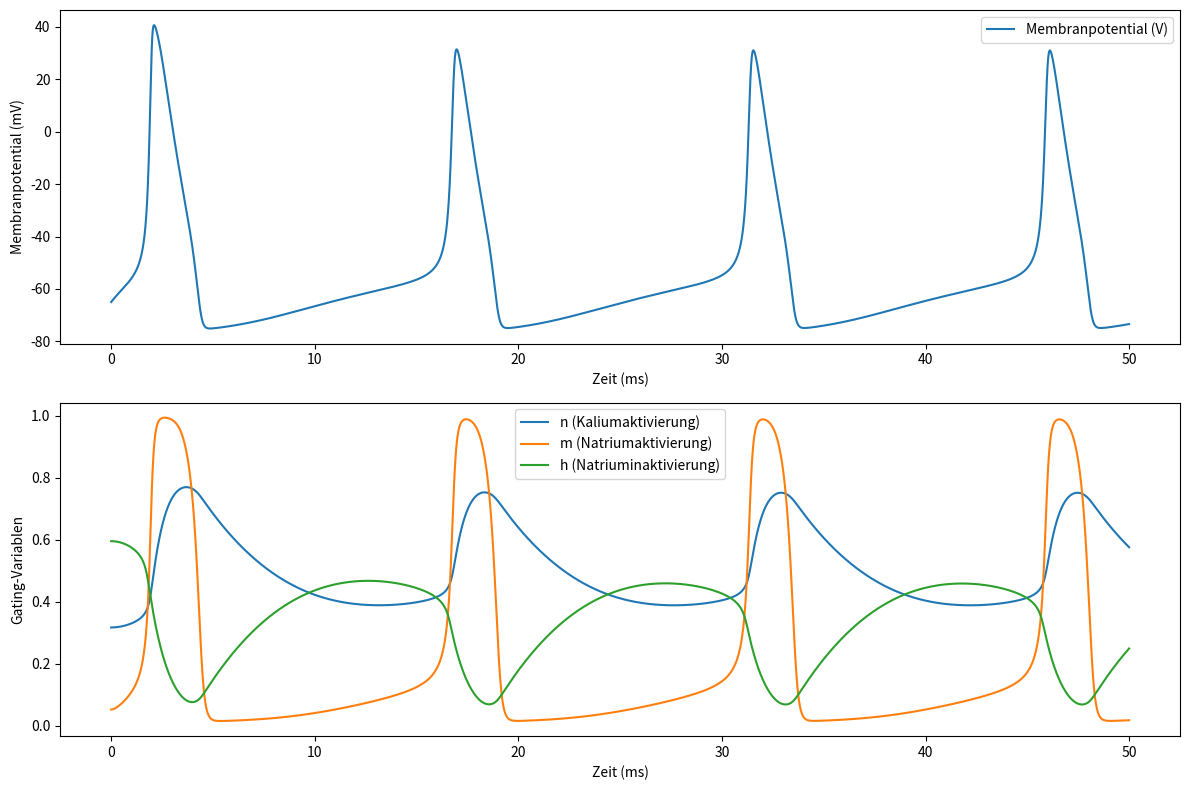

The script that saved this image:
import numpy as np
import matplotlib.pyplot as plt
import time

startzeit = time.time() #Zeitnahme zu Beginn des Codes
# Parameter
Cm = 1.0  # Membrankapazität in uF/cm^2
gK = 36.0  # Maximale Leitfähigkeit für Kalium in mS/cm^2
gNa = 120.0  # Maximale Leitfähigkeit für Natrium in mS/cm^2
gL = 0.3  # Maximale Leitfähigkeit für Leckstrom in mS/cm^2
EK = -77.0  # Umkehrpotential für Kalium in mV
ENa = 50.0  # Umkehrpotential für Natrium in mV
EL = -54.387  # Umkehrpotential für Leckstrom in mV
I0 = 10.0  # Konstanter angelegter Strom in uA/cm^2

# Zeitparameter
dt = 0.01  # Zeitschritt in ms (maximaler Zeitschritt bei dem nicht alles in Flammen aufgeht: 0.07)
t_max = 50.0  # Maximale Zeit in ms
num_steps = int(t_max / dt)  # Anzahl der Zeitschritte

# Anfangsbedingungen
V = -65.0  # Initiales Membranpotential in mV
n = 0.3177  # Initialer Wert von n
m = 0.0529  # Initialer Wert von m
h = 0.5961  # Initialer Wert von h

# Funktionen für alpha und beta
def alpha_n(V):
    return 0.01 * (V + 55) / (1 - np.exp(-(V + 55) / 10))
def beta_n(V):
    return 0.125 * np.exp(-(V + 65) / 80)
def alpha_m(V):
    return 0.1 * (V + 40) / (1 - np.exp(-(V + 40) / 10))
def beta_m(V):
    return 4.0 * np.exp(-(V + 65) / 18)
def alpha_h(V):
    return 0.07 * np.exp(-(V + 65) / 20)
def beta_h(V):
    return 1 / (1 + np.exp(-(V + 35) / 10))

# Arrays zur Speicherung der Werte
V_values = np.zeros(num_steps)
n_values = np.zeros(num_steps)
m_values = np.zeros(num_steps)
h_values = np.zeros(num_steps)
t_values = np.linspace(0, t_max, num_steps)

# Initiale Werte
V_values[0] = V
n_values[0] = n
m_values[0] = m
h_values[0] = h

# Euler-Verfahren
for i in range(1, num_steps):
    # Ionische Ströme
    I_Na = gNa * m ** 3 * h * (V - ENa)
    I_K = gK * n ** 4 * (V - EK)
    I_L = gL * (V - EL)

    # Update des Membranpotentials
    V += dt * (I0 - I_Na - I_K - I_L) / Cm

    # Update der Gating-Variablen
    dn = dt * (alpha_n(V) * (1 - n) - beta_n(V) * n)
    dm = dt * (alpha_m(V) * (1 - m) - beta_m(V) * m)
    dh = dt * (alpha_h(V) * (1 - h) - beta_h(V) * h)

    n += dn
    m += dm
    h += dh

    # Werte speichern
    V_values[i] = V
    n_values[i] = n
    m_values[i] = m
    h_values[i] = h

# Ergebnisse plotten
plt.figure(figsize=(12, 8))

plt.subplot(2, 1, 1)
plt.plot(t_values, V_values, label='Membranpotential (V)')
plt.xlabel('Zeit (ms)')
plt.ylabel('Membranpotential (mV)')
plt.legend()

plt.subplot(2, 1, 2)
plt.plot(t_values, n_values, label='n (Kaliumaktivierung)')
plt.plot(t_values, m_values, label='m (Natriumaktivierung)')
plt.plot(t_values, h_values, label='h (Natriuminaktivierung)')
plt.xlabel('Zeit (ms)')
plt.ylabel('Gating-Variablen')
plt.legend()

plt.tight_layout()
plt.show()

endzeit = time.time() # Zeitnahme am Ende des Codes
print('Laufzeit (Euler-Verfahren):', endzeit - startzeit)